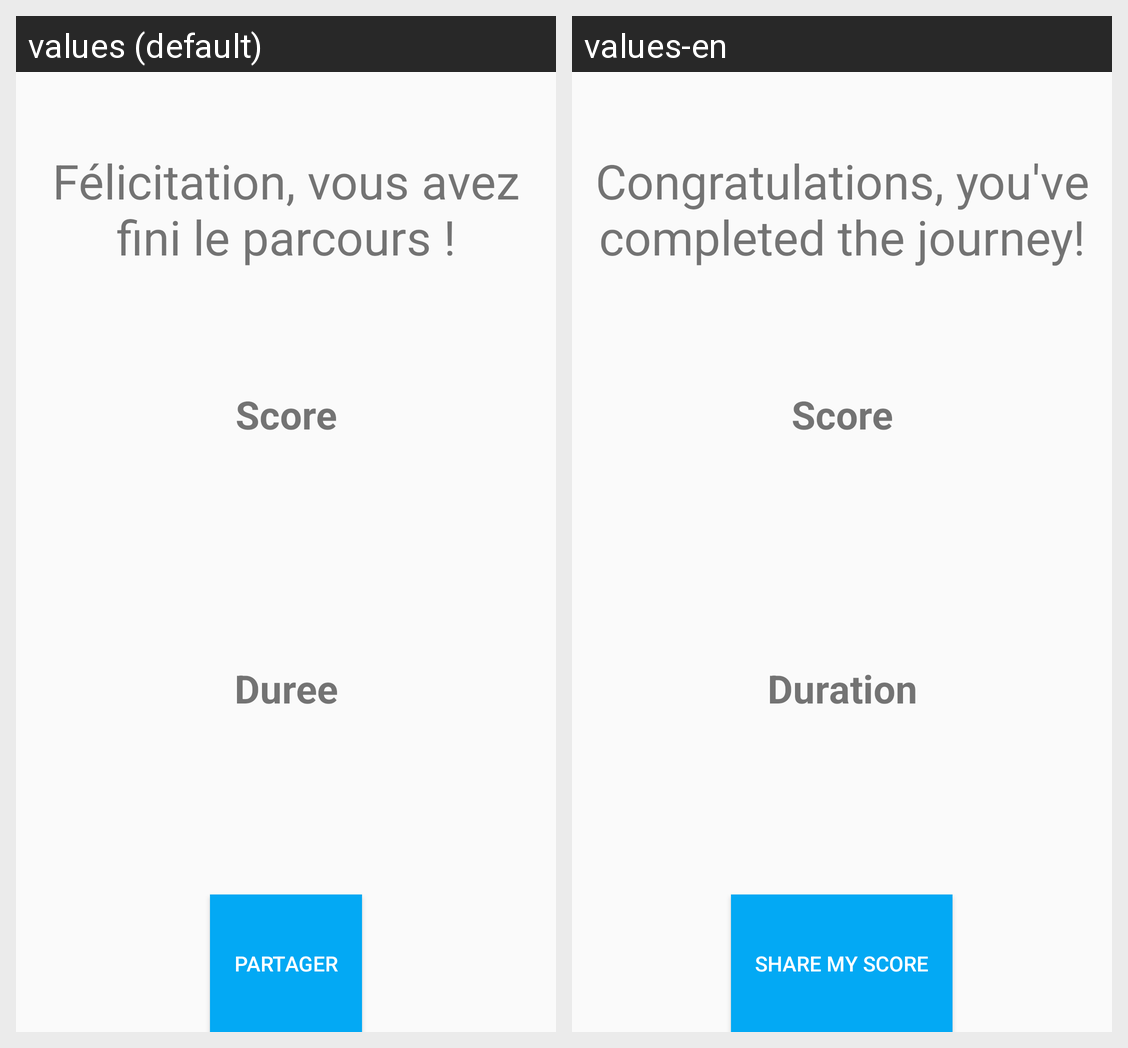

Locale-by-locale string values for the Android screen shown in this grid:
Android screen res/layout/activity_final.xml rendered under 2 locales, left to right: values (default), values-en. Device: Nexus 5 (rendered at 1080×1920; each locale shown at half size, 540×960, under a caption strip naming it); theme AppTheme.
Strings drawn on this screen, with the default value and each locale's value (text and hints the layout hard-codes, and strings that could not be matched under every locale, appear in the picture but are not listed):

message_final
  values: Félicitation, vous avez fini le parcours !
  values-en: Congratulations, you've completed the journey!

final_score
  values: Score
  values-en: Score

final_duree
  values: Duree
  values-en: Duration

partager
  values: Partager
  values-en: Share my score
